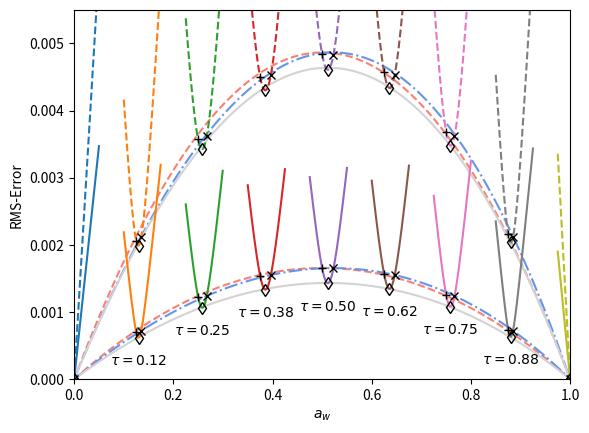

The matplotlib source for this figure:
import numpy as np
import matplotlib.pyplot as plt
from math import factorial
import sys
from matplotlib.widgets import Slider, Button, RadioButtons
from scipy.optimize import minimize

def gG(x):
    return 2*np.sqrt(np.log(2)/np.pi)*np.exp(-4*np.log(2)*x**2)

def gL(x):
    return 2/((np.pi) * (4*x**2 + 1))

dx = 0.001
da = 0.0005
x_max = 10.0
x = np.arange(-x_max/2,x_max/2,dx)
p = 1.2

def errfun(a,g,x,p,t):
    I    = g(x)
    
    Ia_0 = p** t   *g(x*p** t   )
    Ia_1 = p**(t-1)*g(x*p**(t-1))

    Ia   = (1-a)*Ia_0 + a*Ia_1
    e_2  = np.sqrt(np.sum((I - Ia)**2)*dx)
    return e_2

def taylor_error(g,x,p,t):

    dgdx   = np.ediff1d(g(x),to_end = 0)/dx
    d2gdx2 = np.ediff1d(dgdx,to_end = 0)/dx
    d2gdx2[-2] = 0.0
    err1 = 0.50*t*(1-t)*np.log(p)**2 * np.sqrt(np.sum((g(x)     + 3  *x*dgdx + x**2*d2gdx2)**2)*dx)
    err2 = 0.50*t*(1-t)*np.log(p)**2 * np.sqrt(np.sum((           2  *x*dgdx + x**2*d2gdx2)**2)*dx)
    err3 = 0.50*t*(1-t)*np.log(p)**2 * np.sqrt(np.sum((0.5*g(x) + 2.5*x*dgdx + x**2*d2gdx2)**2)*dx)
    return err1,err2,err3

t_tay  = np.arange(0,1.01,0.01)
a1_tay = t_tay
a2_tay = (1-p**-t_tay)/(1-p**-1)
a3_tay = 0.5*(a1_tay + a2_tay)

t_arr  = np.linspace(0.0,1.0,9)

for g,ls in list(zip([gG,gL],['--','-'])):
    err1,err2,err3 = taylor_error(g,x,p,t_tay)
    plt.plot(a1_tay,err1,'--',c='salmon')
    plt.plot(a2_tay,err2,'-.',c='cornflowerblue')
    plt.plot(a3_tay,err3,'-' ,c='lightgray')

    a1_list  = []
    a1e_list = []

    a2_list  = []
    a2e_list = []

    a3_list  = []
    a3e_list = []
    for ti in t_arr:

        a1 = ti
        a1_list.append(a1)
        a1e_list.append(errfun(a1,g,x,p,ti))

        a2 = (1-p**-ti)/(1-p**-1)
        a2_list.append(a2)
        a2e_list.append(errfun(a2,g,x,p,ti))

        a3 = 0.5*(a1+a2)
        a3_list.append(a3)
        a3e_list.append(errfun(a3,g,x,p,ti))

        if g == gL and ti > 0.0 and ti < 1.0:
            plt.text(a3_list[-1],a3e_list[-1],'\n$\\tau={:.2f}$'.format(ti),ha='center',va='top')


        a_arr = np.arange(ti-0.025,ti+0.05,da)
        e_arr = np.array([errfun(ai,g,x,p,ti) for ai in a_arr])
        plt.plot(a_arr,e_arr,ls)
        
    plt.plot([],[])
    plt.plot(a1_list,a1e_list,'+k',fillstyle='none',label='$a_1=t$')
    plt.plot(a2_list,a2e_list,'xk',fillstyle='none',label='$a_2=(1-p^{-t})/(1-p^{-1})$')
    plt.plot(a3_list,a3e_list,'dk',fillstyle='none',label='$a_3=(a_1+a_2)/2$')

plt.xlabel('$a_w$')
plt.ylabel('RMS-Error')
plt.xlim(0,1)
plt.ylim(0,0.0055)
#plt.legend()
plt.show()
